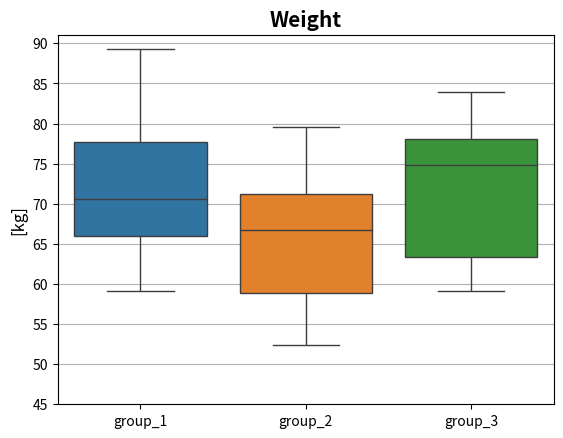

Write Python code to recreate this figure.
import numpy as np
import pandas as pd
import seaborn as sns
import matplotlib.pyplot as plt

np.random.seed(123)  # set random seed for reproducibility

# we have three groups of individuals and we want to compare their weights
weights_group_1 = np.random.uniform(low=50, high=90, size=10)  # kg
weights_group_2 = np.random.uniform(low=50, high=90, size=10)  # kg
weights_group_3 = np.random.uniform(low=50, high=90, size=10)  # kg

# convert np.arrays to dictionaries
d_weights_1 = {"weights_1": weights_group_1}
d_weights_2 = {"weights_2": weights_group_2}
d_weights_3 = {"weights_3": weights_group_3}

# convert dictionaries to pandas Dataframe
df_weights_1 = pd.DataFrame(d_weights_1)
df_weights_2 = pd.DataFrame(d_weights_2)
df_weights_3 = pd.DataFrame(d_weights_3)

# concatenate Dataframes into one unique Dataframe
merged_df = pd.concat([df_weights_1, df_weights_2, df_weights_3], ignore_index=True, axis=1)
merged_df.columns = ["group_1", "group_2", "group_3"]  # assign names to columns

# create boxplots
_ = sns.boxplot(data=merged_df)
# set ylabel
plt.ylabel("[kg]", fontsize=12)
# set bold title
plt.title("Weight", weight="bold", fontsize=15)
# set y axis values
plt.yticks(np.arange(45, 95, 5))
# show horizontal gridlines
plt.grid(axis='y', linestyle='-')
plt.show()
